Labelled photos from "images", an image-classification folder in mgatlin3-gtri/FT. The possible labels are: diarrhea, farts, pee, poop.

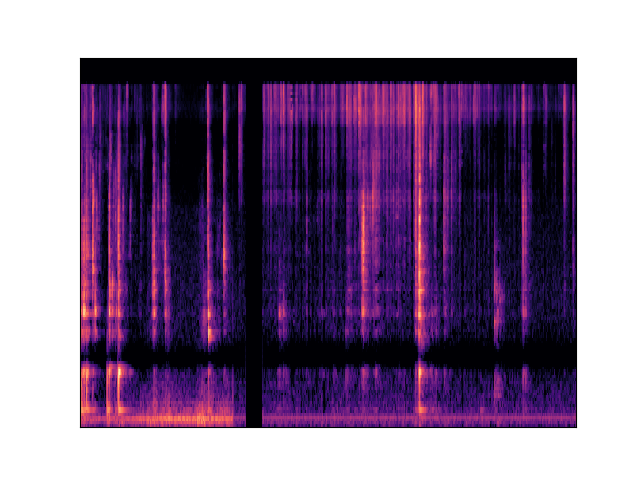
Label: diarrhea

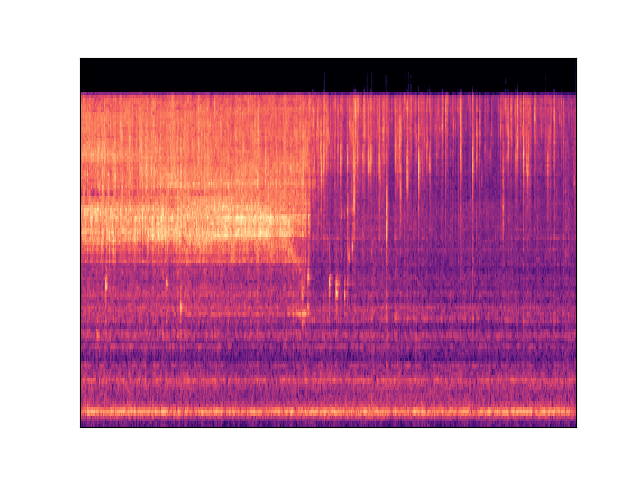
Label: pee

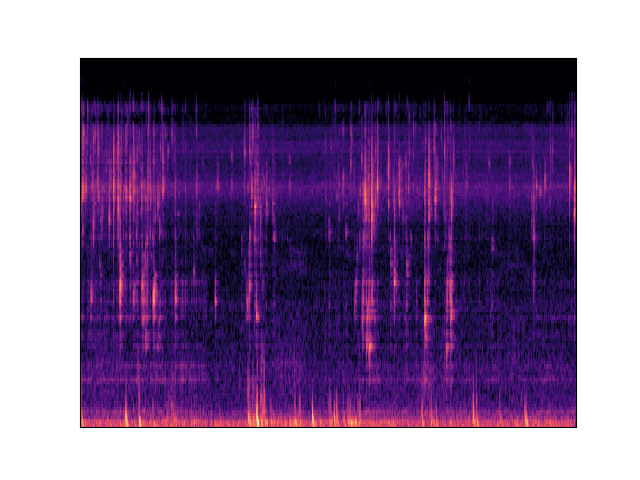
Label: pee

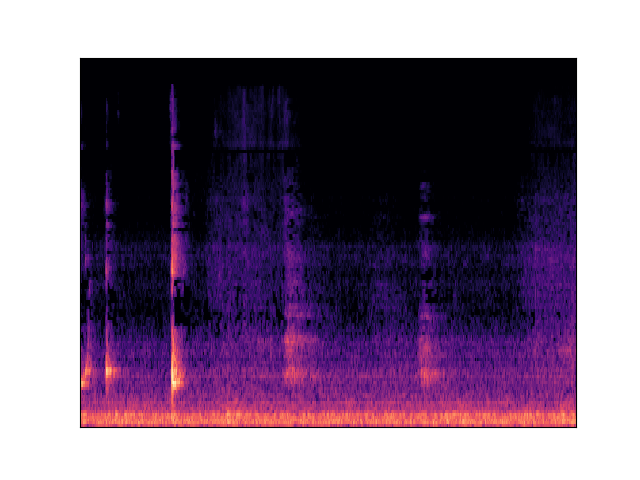
Label: poop

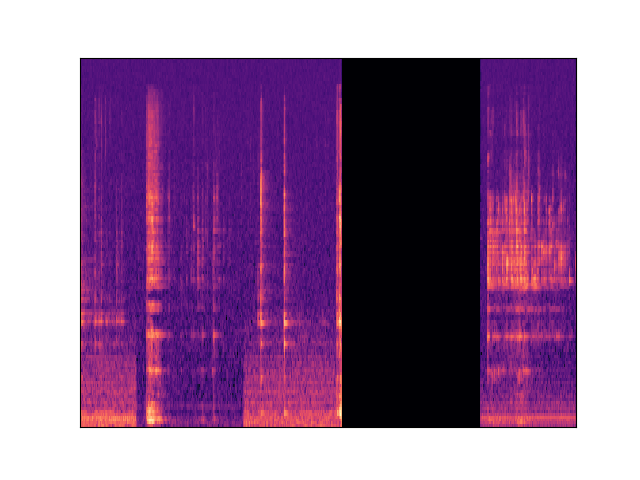
Label: diarrhea

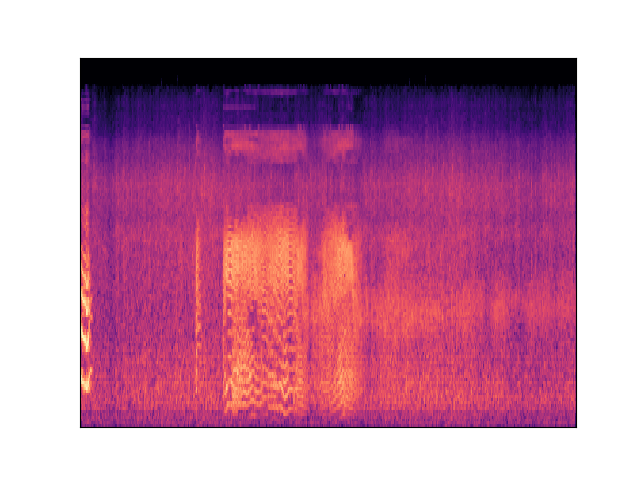
Label: farts
